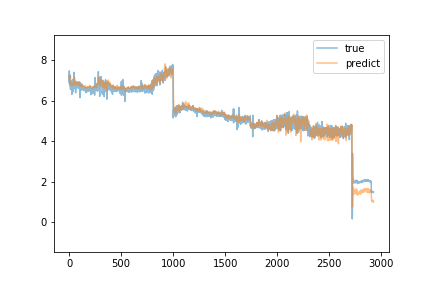

Source data for this figure (header and first rows):
predict, true
7.168, 6.97
7.142, 7.48
7.246, 6.85
7.181, 7.31
7.196, 6.94
7.24, 6.76
7.081, 7.08
7.063, 6.79
7.045, 6.74
6.943, 6.72
6.912, 6.74
6.865, 7.23
6.935, 6.57
6.888, 6.61
6.847, 6.69
6.821, 6.75
6.822, 6.56
6.793, 6.94
6.848, 6.83
6.789, 6.77
6.829, 6.67
6.832, 6.89
6.876, 6.92
6.898, 6.72
6.895, 6.75
6.84, 6.58
6.798, 6.32
6.783, 6.87
6.814, 6.88
6.824, 7.01
6.846, 6.79
6.864, 6.78
6.827, 6.56
6.813, 6.83
6.84, 6.43
6.775, 6.9
6.79, 6.78
6.797, 6.87
6.815, 7.06
6.884, 6.87
6.893, 6.85
6.884, 6.74
6.889, 6.73
6.905, 6.83
6.891, 6.96
6.912, 6.94
6.891, 7.23
6.994, 7.41
7.089, 7.25
7.173, 7.12
7.152, 6.67
7.098, 6.91
7.098, 6.78
7.09, 6.6
6.988, 6.63
6.882, 6.73
6.82, 6.82
6.836, 6.62
6.814, 6.82
6.828, 6.92
... 2,867 more rows
